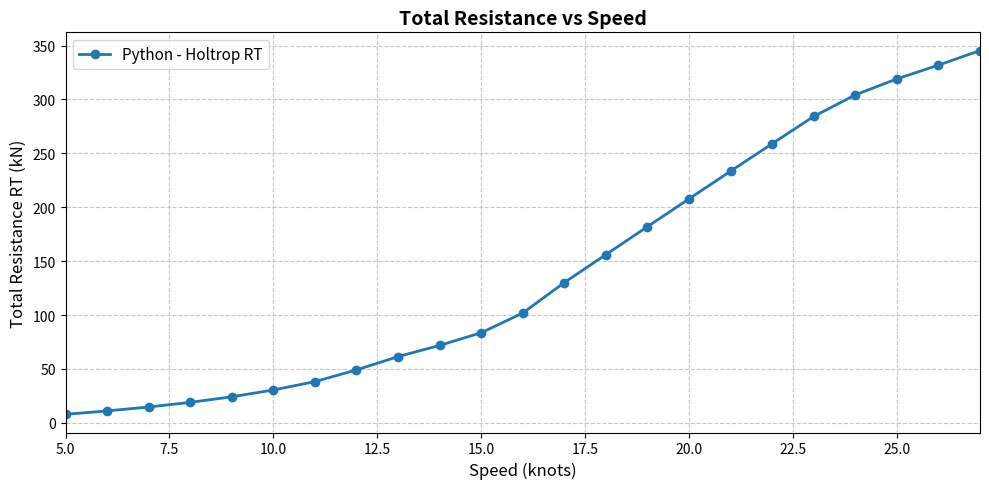
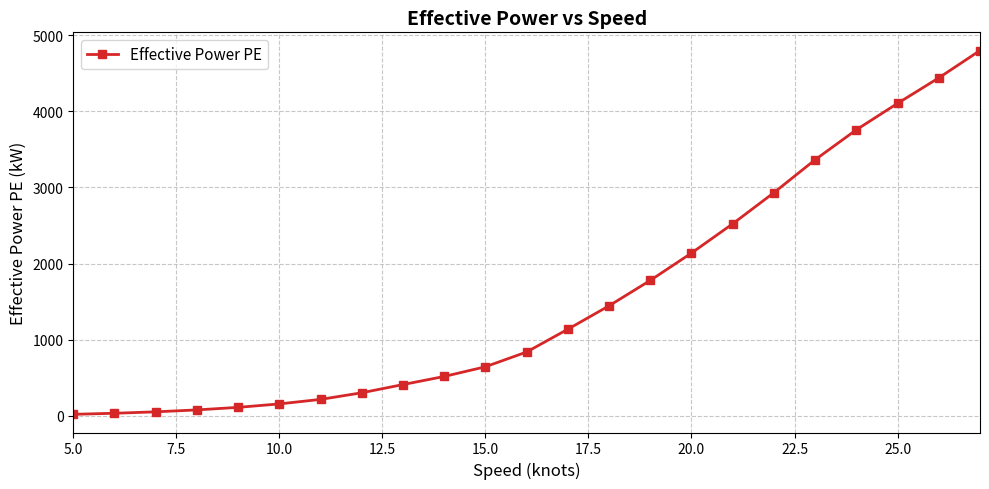

Generate these figures, in order, with matplotlib:
# -*- coding: utf-8 -*-
"""normalgrafik

Automatically generated by Colab.

Original file is located at
    https://colab.research.google.com/drive/11xISqRGXSVV5M13TeLk6Q_7uPuSEiTuK
"""

import math
import matplotlib.pyplot as plt

# ==============================================================================
# 1. TASARIM PARAMETRELERI (KENDI DEGERLERINIZI BURAYA GIRINIZ)
# ==============================================================================
L       = 48   # Su hatti boyu (m)
B       = 9.0   # Kalip genisligi (m)
T_F     = 2.5   # Bas draft (m)
T_A     = 2.5   # Kic draft (m)
disp    = 470.75   # Deplasman hacmi (m^3)
C_B     = 0.48   # Blok katsayisi
C_P     = 0.659   # Prizmatik katsayi
C_M     = 0.746   # Orta kesit katsayisi
C_WP    = 0.803   # Su hatti alan katsayisi
lcb     = -2.24   # Yuzdurme merkezi boyuna konumu (L'nin %'si olarak)
A_T     = 5.772   # Batan transom alani (Aciniz su ustunde oldugu icin 0.0 girin)
A_BT    = 0.0   # Bodoslama enkesit alani (Yoksa 0.0 girin)
h_B     = 1.5   # Bodoslama alani merkezinin yuksekligi (Yoksa 0.0 girin)
C_stern = 0.0  # Kic form katsayisi (Normal: 0, V-sekilli: -10, vs.)
S_APP   = 0.0   # Ek takilarin islak alani (m^2)
k2_eq   = 1.5   # Esdeger ek taki direnc faktoru (1+k2) (Orn: 1.5, yoksa 1.0)
i_E     = None   # Yarim giris acisi (derece). Bilinmiyorsa None birakabilirsiniz.


# ==============================================================================
# 2. HOLTROP & MENNEN HESAPLAMA FONKSIYONU
# ==============================================================================
def calculate_holtrop_mennen(V_knots, L, B, T_F, T_A, disp, C_B, C_P, C_M, C_WP, lcb, A_T, A_BT, h_B, C_stern, S_APP, k2_eq, i_E):
    V = V_knots * 0.51444
    g = 9.80665
    rho = 1025.0
    nu = 1.18831e-6
    T = (T_F + T_A) / 2.0

    F_n = V / math.sqrt(g * L)

    term_S1 = 0.453 + 0.4425 * C_B - 0.2862 * C_M - 0.003467 * (B / T) + 0.3696 * C_WP
    term_S2 = 2.38 * A_BT / C_B if C_B != 0 else 0
    S = L * (2 * T + B) * math.sqrt(C_M) * term_S1 + term_S2

    Re = V * L / nu
    C_F = 0.075 / (math.log10(Re) - 2)**2
    R_F = 0.5 * rho * V**2 * S * C_F

    L_R = L * (1 - C_P + 0.06 * C_P * lcb / (4 * C_P - 1))
    c_14 = 1 + 0.011 * C_stern
    term_k1 = 0.487118 * c_14 * (B / L)**1.06806 * (T / L)**0.46106 * (L / L_R)**0.121563 * (L**3 / disp)**0.36486 * (1 - C_P)**-0.604247
    one_plus_k1 = 0.93 + term_k1

    R_APP = 0.5 * rho * V**2 * S_APP * k2_eq * C_F

    if A_BT > 0:
        c_3 = 0.56 * A_BT**1.5 / (B * T * (0.31 * math.sqrt(A_BT) + T_F - h_B))
    else:
        c_3 = 0.0

    c_2 = math.exp(-1.89 * math.sqrt(c_3))
    c_5 = 1 - 0.8 * A_T / (B * T * C_M)
    d = -0.9

    if L / B < 12:
        lamb = 1.446 * C_P - 0.03 * (L / B)
    else:
        lamb = 1.446 * C_P - 0.36

    disp_ratio = L**3 / disp
    if disp_ratio < 512:
        c_15 = -1.69385
    elif 512 <= disp_ratio <= 1726.91:
        c_15 = -1.69385 + (L / (disp**(1/3)) - 8.0) / 2.36
    else:
        c_15 = 0.0

    m_4 = c_15 * 0.4 * math.exp(-0.034 * F_n**-3.29)

    if i_E is None:
        term_iE = -(L / B)**0.80856 * (1 - C_WP)**0.30484 * (1 - C_P - 0.0225 * lcb)**0.6367 * (L_R / B)**0.34574 * (100 * disp / L**3)**0.16302
        i_E = 1 + 89 * math.exp(term_iE)

    def calculate_R_W_A(Fn_val):
        if B / L < 0.11:
            c_7 = 0.229577 * (B / L)**0.33333
        elif 0.11 <= B / L <= 0.25:
            c_7 = B / L
        else:
            c_7 = 0.5 - 0.0625 * (L / B)
        c_1 = 2223105 * c_7**3.78613 * (T / B)**1.07961 * (90 - i_E)**-1.37565
        if C_P < 0.8:
            c_16 = 8.07981 * C_P - 13.8673 * C_P**2 + 6.984388 * C_P**3
        else:
            c_16 = 1.73014 - 0.7067 * C_P
        m_1 = 0.0140407 * (L / T) - 1.75254 * (disp**(1/3) / L) - 4.79323 * (B / L) - c_16
        m_4_local = c_15 * 0.4 * math.exp(-0.034 * Fn_val**-3.29)
        return c_1 * c_2 * c_5 * disp * rho * g * math.exp(m_1 * Fn_val**d + m_4_local * math.cos(lamb * Fn_val**-2))

    def calculate_R_W_B(Fn_val):
        c_17 = 6919.3 * C_M**-1.3346 * (disp / L**3)**2.00977 * (L / B - 2)**1.40692
        m_3 = -7.2035 * (B / L)**0.326869 * (T / B)**0.605375
        m_4_local = c_15 * 0.4 * math.exp(-0.034 * Fn_val**-3.29)
        return c_17 * c_2 * c_5 * disp * rho * g * math.exp(m_3 * Fn_val**d + m_4_local * math.cos(lamb * Fn_val**-2))

    if F_n <= 0.40:
        R_W = calculate_R_W_A(F_n)
    elif F_n >= 0.55:
        R_W = calculate_R_W_B(F_n)
    else:
        R_W_A_04 = calculate_R_W_A(0.40)
        R_W_B_055 = calculate_R_W_B(0.55)
        R_W = R_W_A_04 + (10 * F_n - 4) * (R_W_B_055 - R_W_A_04) / 1.5

    if A_BT > 0:
        P_B = 0.56 * math.sqrt(A_BT) / (T_F - 1.5 * h_B)
        F_ni = V / math.sqrt(g * (T_F - h_B - 0.25 * math.sqrt(A_BT)) + 0.15 * V**2)
        R_B = 0.11 * math.exp(-3 * P_B**-2) * F_ni**3 * A_BT**1.5 * rho * g / (1 + F_ni**2)
    else:
        R_B = 0.0

    if A_T > 0:
        F_nT = V / math.sqrt(2 * g * A_T / (B + B * C_WP))
        if F_nT < 5:
            c_6 = 0.2 * (1 - 0.2 * F_nT)
        else:
            c_6 = 0.0
        R_TR = 0.5 * rho * V**2 * A_T * c_6
    else:
        R_TR = 0.0

    if T_F / L <= 0.04:
        c_4 = T_F / L
    else:
        c_4 = 0.04

    C_A = 0.006 * (L + 100)**-0.16 - 0.00205 + 0.003 * math.sqrt(L / 7.5) * C_B**4 * c_2 * (0.04 - c_4)
    R_A = 0.5 * rho * V**2 * S * C_A

    R_total = R_F * one_plus_k1 + R_APP + R_W + R_B + R_TR + R_A

    return {
        "R_Total (kN)": R_total / 1000
    }

# ==============================================================================
# 3. HIZ DONGUSU, TABLO OLUSTURMA VE GRAFIK CIZIMI
# ==============================================================================
try:
    hizlar = range(5, 28)
    rt_degerleri = []
    pe_degerleri = []

    # Raporunuza kopyalayabileceginiz sonuc tablosu basligi
    print("-" * 55)
    print(f"{'V (kn)':<8} | {'Fn':<8} | {'R_Total (kN)':<14} | {'PE (kW)':<14}")
    print("-" * 55)

    for v in hizlar:
        # Her bir hiz icin dongu icinde hesaplama
        sonuc = calculate_holtrop_mennen(
            v, L, B, T_F, T_A, disp, C_B, C_P, C_M, C_WP, lcb, A_T, A_BT, h_B, C_stern, S_APP, k2_eq, i_E
        )

        Fn = v * 0.51444 / math.sqrt(9.80665 * L)
        rt = sonuc["R_Total (kN)"]

        # Efektif Guc Hesabi: PE (kW) = R_Total (kN) * V (m/s)
        v_ms = v * 0.51444
        pe = rt * v_ms

        rt_degerleri.append(rt)
        pe_degerleri.append(pe)

        # Tablo satirlarini yazdirma
        print(f"{v:<8.1f} | {Fn:<8.4f} | {rt:<14.2f} | {pe:<14.2f}")

    print("-" * 55)

    # Grafik 1: Direnc (Resistance)
    plt.figure(figsize=(10, 5))
    plt.plot(hizlar, rt_degerleri, marker='o', linestyle='-', color='#1f77b4', linewidth=2, label='Python - Holtrop RT')
    plt.title('Total Resistance vs Speed', fontsize=14, fontweight='bold')
    plt.xlabel('Speed (knots)', fontsize=12)
    plt.ylabel('Total Resistance RT (kN)', fontsize=12)
    plt.grid(True, linestyle='--', alpha=0.7)
    plt.legend(fontsize=11)
    plt.xlim(5, 27)
    plt.tight_layout()
    plt.show()

    # Grafik 2: Guc (Power)
    plt.figure(figsize=(10, 5))
    plt.plot(hizlar, pe_degerleri, marker='s', linestyle='-', color='#d62728', linewidth=2, label='Effective Power PE')
    plt.title('Effective Power vs Speed', fontsize=14, fontweight='bold')
    plt.xlabel('Speed (knots)', fontsize=12)
    plt.ylabel('Effective Power PE (kW)', fontsize=12)
    plt.grid(True, linestyle='--', alpha=0.7)
    plt.legend(fontsize=11)
    plt.xlim(5, 27)
    plt.tight_layout()
    plt.show()

except TypeError:
    print("LUTFEN DIKKAT: 'TASARIM PARAMETRELERI' kismindaki 'None' degerlerini kendi sayisal degerlerinizle degistirin.")
except Exception as e:
    print(f"Hesaplama sirasinda bir hata olustu: {e}")
